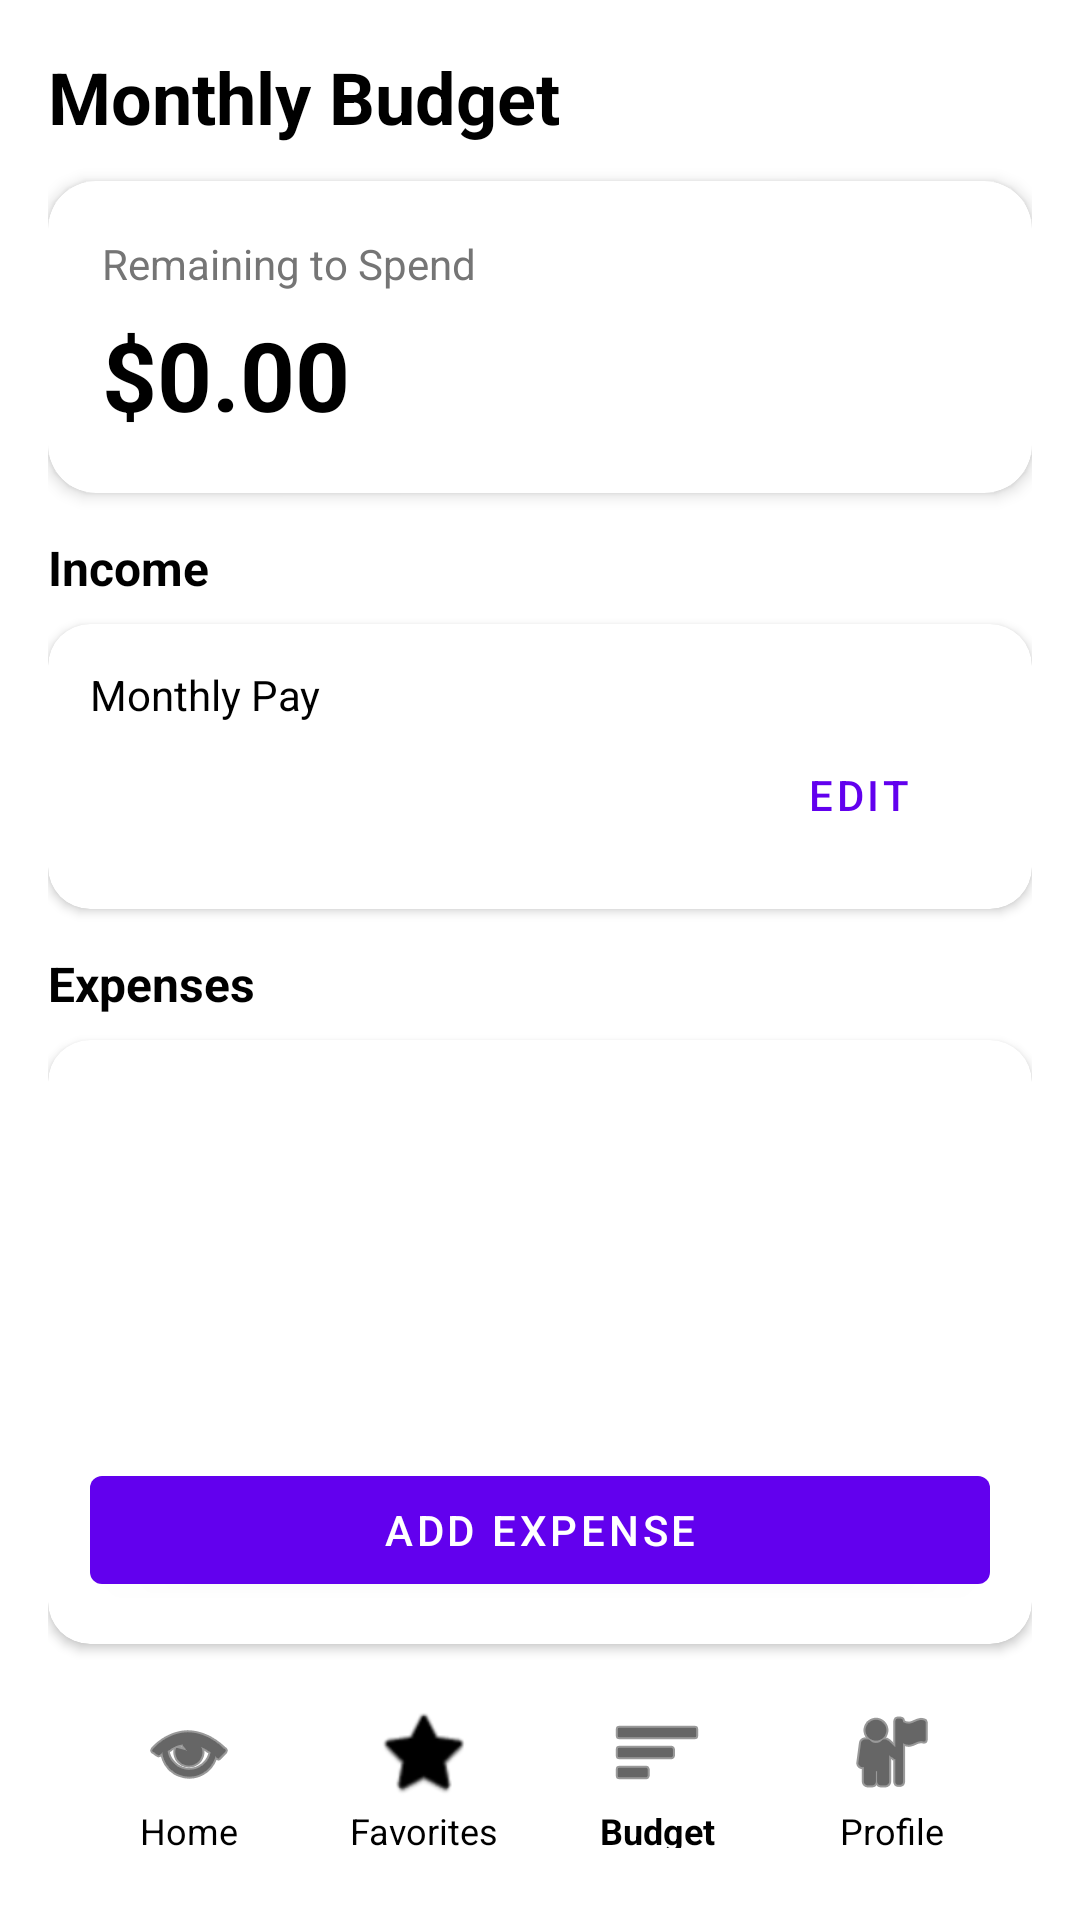

This screen was rendered from an Android layout file. Write that file and the resources it references.
<!-- AndroidManifest.xml: application theme Theme.ResourceHub -->
<!-- res/layout/activity_budget.xml -->
<?xml version="1.0" encoding="utf-8"?>
<androidx.constraintlayout.widget.ConstraintLayout xmlns:android="http://schemas.android.com/apk/res/android"
    xmlns:app="http://schemas.android.com/apk/res-auto"
    xmlns:tools="http://schemas.android.com/tools"
    android:id="@+id/budgetRoot"
    android:layout_width="match_parent"
    android:layout_height="match_parent"
    android:padding="16dp"
    tools:context=".BudgetActivity">

    <TextView
        android:id="@+id/txtBudgetTitle"
        android:layout_width="0dp"
        android:layout_height="wrap_content"
        android:text="@string/budget_title"
        android:textSize="24sp"
        android:textStyle="bold"
        android:textColor="@android:color/black"
        app:layout_constraintTop_toTopOf="parent"
        app:layout_constraintStart_toStartOf="parent"
        app:layout_constraintEnd_toEndOf="parent" />

    
    <androidx.cardview.widget.CardView
        android:id="@+id/cardBudgetSummary"
        android:layout_width="0dp"
        android:layout_height="wrap_content"
        app:cardCornerRadius="16dp"
        app:cardElevation="3dp"
        app:layout_constraintTop_toBottomOf="@id/txtBudgetTitle"
        app:layout_constraintStart_toStartOf="parent"
        app:layout_constraintEnd_toEndOf="parent"
        android:layout_marginTop="12dp">

        <LinearLayout
            android:layout_width="match_parent"
            android:layout_height="wrap_content"
            android:orientation="vertical"
            android:padding="18dp">

            <TextView
                android:id="@+id/txtRemainingLabel"
                android:layout_width="wrap_content"
                android:layout_height="wrap_content"
                android:text="@string/remaining_to_spend"
                android:textColor="#757575"
                android:textSize="14sp" />

            <TextView
                android:id="@+id/txtRemainingAmount"
                android:layout_width="wrap_content"
                android:layout_height="wrap_content"
                android:text="$0.00"
                android:textSize="32sp"
                android:textStyle="bold"
                android:textColor="@android:color/black"
                android:layout_marginTop="6dp" />

        </LinearLayout>

    </androidx.cardview.widget.CardView>

    
    <TextView
        android:id="@+id/txtIncomeTitle"
        android:layout_width="0dp"
        android:layout_height="wrap_content"
        android:text="@string/income_title"
        android:textSize="16sp"
        android:textStyle="bold"
        android:textColor="@android:color/black"
        app:layout_constraintTop_toBottomOf="@id/cardBudgetSummary"
        app:layout_constraintStart_toStartOf="parent"
        app:layout_constraintEnd_toEndOf="parent"
        android:layout_marginTop="14dp" />

    <androidx.cardview.widget.CardView
        android:id="@+id/cardIncome"
        android:layout_width="0dp"
        android:layout_height="wrap_content"
        app:cardCornerRadius="14dp"
        app:cardElevation="2dp"
        app:layout_constraintTop_toBottomOf="@id/txtIncomeTitle"
        app:layout_constraintStart_toStartOf="parent"
        app:layout_constraintEnd_toEndOf="parent"
        android:layout_marginTop="8dp">

        <LinearLayout
            android:layout_width="match_parent"
            android:layout_height="wrap_content"
            android:orientation="vertical"
            android:padding="14dp">

            <TextView
                android:id="@+id/txtMonthlyPayLabel"
                android:layout_width="wrap_content"
                android:layout_height="wrap_content"
                android:text="@string/monthly_pay"
                android:textSize="14sp"
                android:textColor="@android:color/black" />

            <LinearLayout
                android:layout_width="match_parent"
                android:layout_height="wrap_content"
                android:orientation="horizontal"
                android:gravity="center_vertical">

                <TextView
                    android:id="@+id/txtMonthlyIncomeDisplay"
                    android:layout_width="0dp"
                    android:layout_height="wrap_content"
                    android:layout_weight="1"
                    android:textSize="16sp"
                    android:textColor="@android:color/black"
                    tools:text="$2400.00" />

                <com.google.android.material.button.MaterialButton
                    android:id="@+id/btnEditIncome"
                    style="@style/Widget.MaterialComponents.Button.TextButton"
                    android:layout_width="wrap_content"
                    android:layout_height="wrap_content"
                    android:text="Edit"
                    tools:ignore="HardcodedText" />

            </LinearLayout>

        </LinearLayout>

    </androidx.cardview.widget.CardView>

    
    <TextView
        android:id="@+id/txtExpensesTitle"
        android:layout_width="0dp"
        android:layout_height="wrap_content"
        android:text="@string/expenses_title"
        android:textSize="16sp"
        android:textStyle="bold"
        android:textColor="@android:color/black"
        app:layout_constraintTop_toBottomOf="@id/cardIncome"
        app:layout_constraintStart_toStartOf="parent"
        app:layout_constraintEnd_toEndOf="parent"
        android:layout_marginTop="14dp" />

    <androidx.cardview.widget.CardView
        android:id="@+id/cardExpenses"
        android:layout_width="0dp"
        android:layout_height="0dp"
        app:cardCornerRadius="14dp"
        app:cardElevation="2dp"
        app:layout_constraintTop_toBottomOf="@id/txtExpensesTitle"
        app:layout_constraintStart_toStartOf="parent"
        app:layout_constraintEnd_toEndOf="parent"
        app:layout_constraintBottom_toTopOf="@id/bottomNavBudget"
        android:layout_marginTop="8dp"
        android:layout_marginBottom="12dp">

        <LinearLayout
            android:layout_width="match_parent"
            android:layout_height="match_parent"
            android:orientation="vertical"
            android:padding="14dp">

            <ListView
                android:id="@+id/lvExpenses"
                android:layout_width="match_parent"
                android:layout_height="0dp"
                android:layout_weight="1" />

            <com.google.android.material.button.MaterialButton
                android:id="@+id/btnAddExpense"
                android:layout_width="match_parent"
                android:layout_height="wrap_content"
                android:text="@string/add_expense"
                android:layout_marginTop="14dp" />

        </LinearLayout>

    </androidx.cardview.widget.CardView>

    
    <LinearLayout
        android:id="@+id/bottomNavBudget"
        android:layout_width="0dp"
        android:layout_height="64dp"
        android:orientation="horizontal"
        android:gravity="center"
        android:background="@android:color/white"
        android:padding="8dp"
        android:baselineAligned="false"
        app:layout_constraintBottom_toBottomOf="parent"
        app:layout_constraintStart_toStartOf="parent"
        app:layout_constraintEnd_toEndOf="parent">

        <TextView
            android:id="@+id/navHomeBudget"
            android:layout_width="0dp"
            android:layout_height="wrap_content"
            android:layout_weight="1"
            android:gravity="center"
            android:text="@string/nav_home"
            android:textSize="12sp"
            android:textColor="@android:color/black"
            app:drawableTopCompat="@android:drawable/ic_menu_view"
            app:drawableTint="@android:color/black"
            android:drawablePadding="2dp" />

        <TextView
            android:id="@+id/navFavoritesBudget"
            android:layout_width="0dp"
            android:layout_height="wrap_content"
            android:layout_weight="1"
            android:gravity="center"
            android:text="@string/nav_favorites"
            android:textSize="12sp"
            android:textColor="@android:color/black"
            app:drawableTopCompat="@android:drawable/btn_star_big_off"
            app:drawableTint="@android:color/black"
            android:drawablePadding="2dp" />

        <TextView
            android:id="@+id/navBudgetBudget"
            android:layout_width="0dp"
            android:layout_height="wrap_content"
            android:layout_weight="1"
            android:gravity="center"
            android:text="@string/nav_budget"
            android:textSize="12sp"
            android:textStyle="bold"
            android:textColor="@android:color/black"
            app:drawableTopCompat="@android:drawable/ic_menu_sort_by_size"
            app:drawableTint="@android:color/black"
            android:drawablePadding="2dp" />

        <TextView
            android:id="@+id/navProfileBudget"
            android:layout_width="0dp"
            android:layout_height="wrap_content"
            android:layout_weight="1"
            android:gravity="center"
            android:text="@string/nav_profile"
            android:textSize="12sp"
            android:textColor="@android:color/black"
            app:drawableTopCompat="@android:drawable/ic_menu_myplaces"
            app:drawableTint="@android:color/black"
            android:drawablePadding="2dp" />

    </LinearLayout>

</androidx.constraintlayout.widget.ConstraintLayout>
<!-- resources referenced by this layout -->
<resources>
  <string name="add_expense">Add Expense</string>
  <string name="budget_title">Monthly Budget</string>
  <string name="expenses_title">Expenses</string>
  <string name="income_title">Income</string>
  <string name="monthly_pay">Monthly Pay</string>
  <string name="nav_budget">Budget</string>
  <string name="nav_favorites">Favorites</string>
  <string name="nav_home">Home</string>
  <string name="nav_profile">Profile</string>
  <string name="remaining_to_spend">Remaining to Spend</string>
  <style name="Theme.ResourceHub" parent="Base.Theme.ResourceHub" />
  <style name="Base.Theme.ResourceHub" parent="Theme.MaterialComponents.DayNight.NoActionBar">
          
          
      </style>
</resources>
